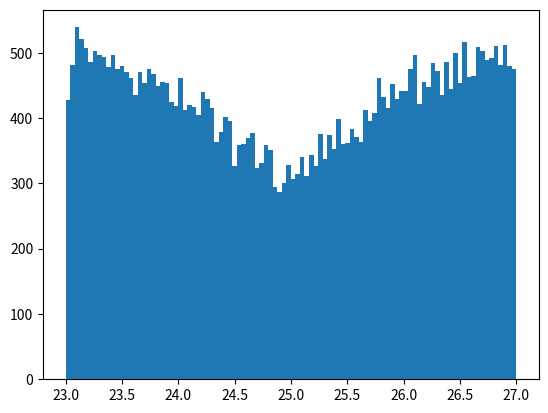

Write Python code to recreate this figure. (Note: this script raises an exception after producing the figure.)
# coding=utf-8
import matplotlib.pyplot as plot
import math
import random as rn
import sys

def generar_normal_estandar(x):
    return math.exp(-(x ** 2) / (2)) / (math.sqrt(2 * math.pi))

def generar_exponencial(x):
    return math.exp(-x)

def generar_random_array(cantidad):
    array = []
    for i in range (0, cantidad):
        array.append(rn.random())
    return array

def generar_random_array_estandar_aceptados():

    cantidad = 100000

    c = 2*(generar_normal_estandar(1))/generar_exponencial(1) # Derivando fX(x)/fY(y) e igualando a 0 se obtiene x = 1

    print(c)

    array_nums = generar_random_array(cantidad)
    array_probs = list(map(lambda x: generar_normal_estandar(x)/(c*generar_exponencial(x)), array_nums))

    numeros = []
    for i in range(0, cantidad):
        r1 = rn.random()

        if r1 < array_probs[i]:

            r2 = rn.random()

            if r2 < 0.5:
                numeros.append(array_nums[i])
            else:
                numeros.append(-array_nums[i])

    return numeros


def main():
    print("TP 1 - Ejercicio 4")

    print("Aplicando el algoritmo de Aceptación y rechazo se pide:")
    print("a) Generar 100.000 números aleatorios con distribución Normal de media 25 y desvío estándar 2")

    random_array_no_estandar = list(map(lambda x: (x * 2) + 25, generar_random_array_estandar_aceptados())) # Por el Teorema Central del Límite

    print("b) Realizar un histograma de frecuencias relativas con todos los valores obtenidos")

    plot.hist(random_array_no_estandar, bins=100)
    plot.savefig(sys.path[0] + "/E04-histograma.png")
    print("El histograma se guardó en {0}/E04-histograma.png".format(sys.path[0]))


if __name__ == "__main__":
    main()